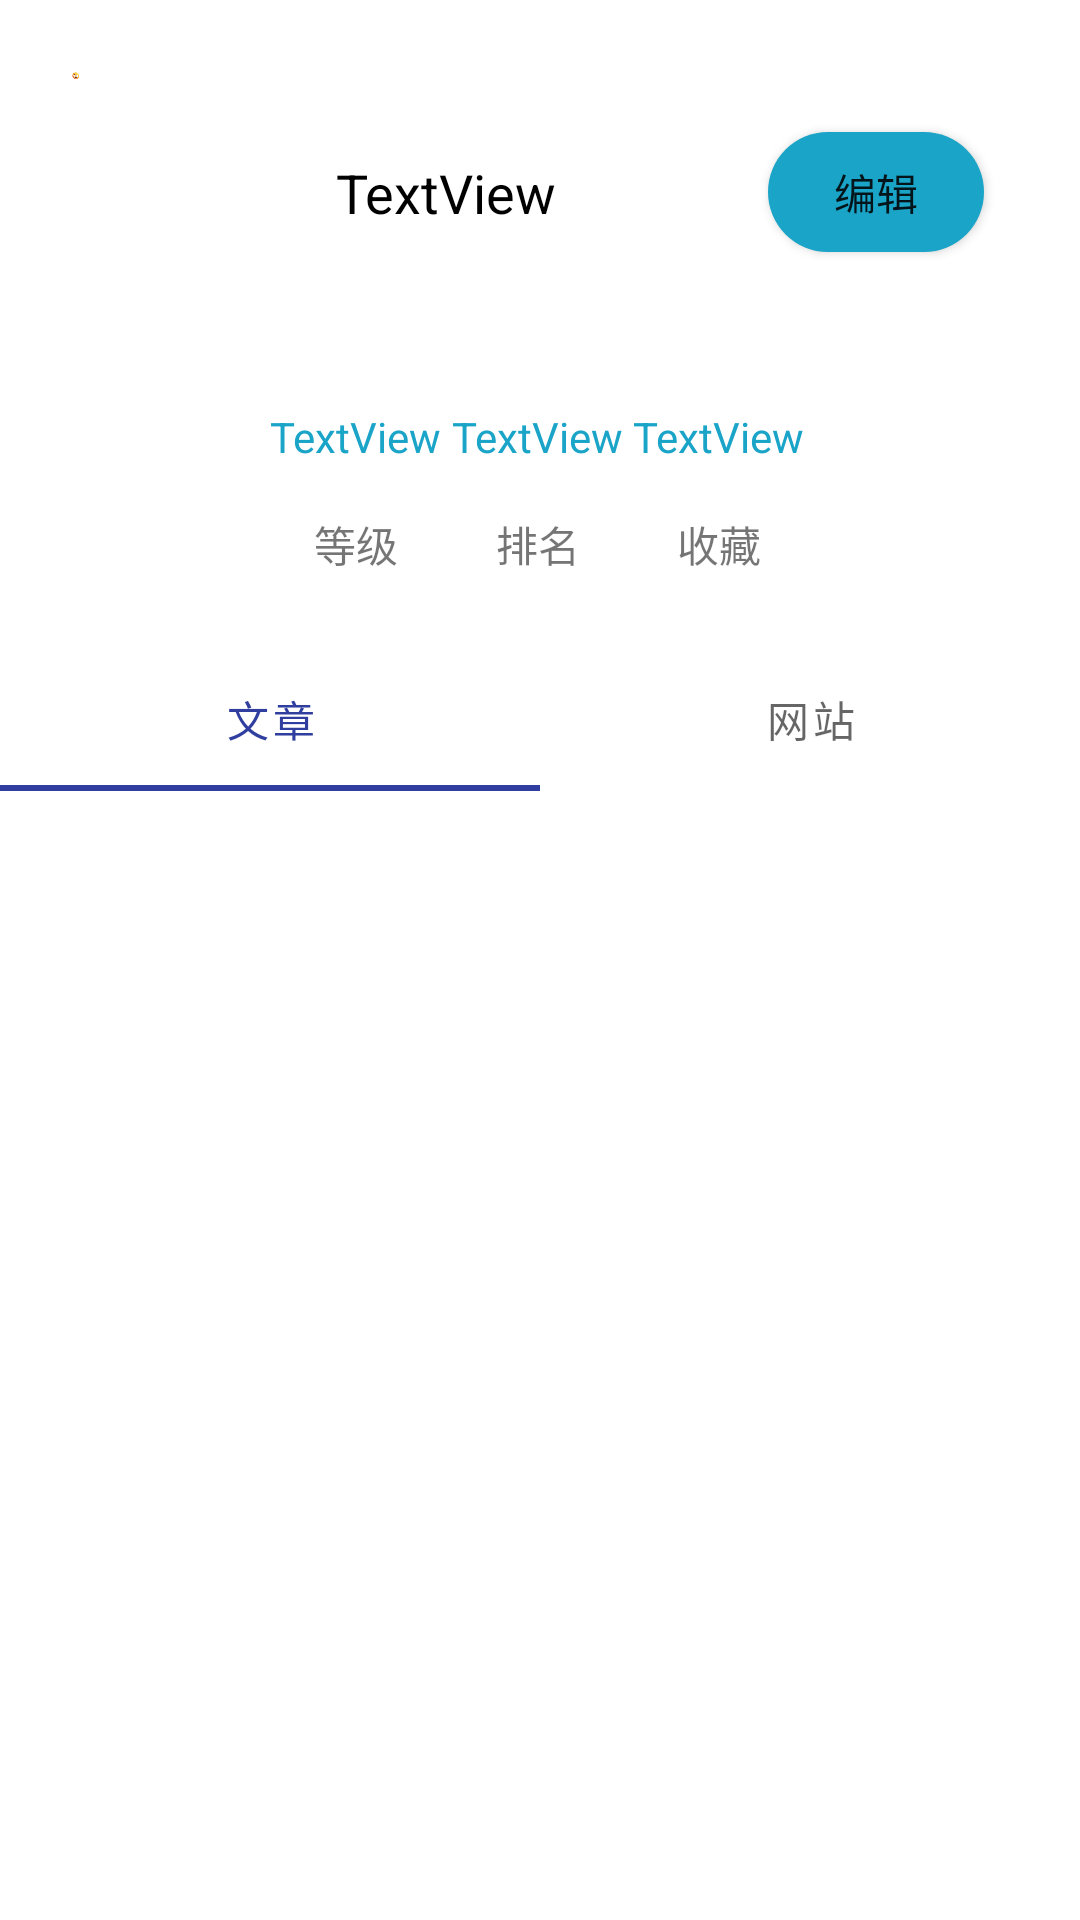

The Android layout XML behind this screen, and the referenced resources:
<!-- AndroidManifest.xml: application theme Theme.WanAndroid_Zzm -->
<!-- res/layout/fragment_notifications.xml -->
<?xml version="1.0" encoding="utf-8"?>
<layout xmlns:android="http://schemas.android.com/apk/res/android"
    xmlns:app="http://schemas.android.com/apk/res-auto"
    xmlns:tools="http://schemas.android.com/tools">

    <data>

    </data>

    <androidx.constraintlayout.widget.ConstraintLayout
        android:layout_width="match_parent"
        android:layout_height="match_parent"
        tools:context=".ui.user.UserFragment">


        <TextView
            android:id="@+id/textView3"
            android:layout_width="0dp"
            android:layout_height="wrap_content"
            android:layout_marginStart="8dp"
            android:layout_marginEnd="16dp"
            android:text="TextView"
            android:textColor="@color/black"
            android:textSize="18dp"
            app:layout_constraintBottom_toBottomOf="@+id/imag_userface"
            app:layout_constraintEnd_toStartOf="@+id/button"
            app:layout_constraintStart_toEndOf="@+id/imag_userface"
            app:layout_constraintTop_toTopOf="@+id/imag_userface" />

        <ImageView
            android:id="@+id/imag_userface"
            android:layout_width="80dp"
            android:layout_height="80dp"
            android:layout_marginStart="24dp"
            android:layout_marginTop="24dp"

            app:layout_constraintStart_toStartOf="parent"
            app:layout_constraintTop_toTopOf="parent"
            app:srcCompat="@mipmap/angry_face_color" />

        <androidx.appcompat.widget.AppCompatButton
            android:id="@+id/button"
            android:layout_width="72dp"
            android:layout_height="40dp"
            android:layout_marginEnd="32dp"
            android:text="编辑"
            android:background="@drawable/bt_bg"
            app:layout_constraintBottom_toBottomOf="@+id/imag_userface"
            app:layout_constraintEnd_toEndOf="parent"
            app:layout_constraintTop_toTopOf="@+id/imag_userface" />

        <androidx.constraintlayout.widget.ConstraintLayout
            android:id="@+id/constraintLayout"
            android:layout_width="0dp"
            android:layout_height="wrap_content"
            android:layout_marginStart="60dp"
            android:layout_marginTop="16dp"
            android:layout_marginEnd="60dp"
            android:background="@drawable/rvitembg_shape"
            app:layout_constraintEnd_toEndOf="parent"
            app:layout_constraintStart_toStartOf="parent"
            app:layout_constraintTop_toBottomOf="@+id/imag_userface">

            <TextView
                android:id="@+id/textView6"
                android:layout_width="wrap_content"
                android:layout_height="wrap_content"
                android:layout_marginStart="30dp"
                android:layout_marginTop="16dp"
                android:layout_marginBottom="16dp"
                android:text="TextView"
                android:textColor="#1AA4C8"
                app:layout_constraintBottom_toTopOf="@+id/textView7"
                app:layout_constraintStart_toStartOf="parent"
                app:layout_constraintTop_toTopOf="parent" />

            <TextView
                android:id="@+id/textView7"
                android:layout_width="wrap_content"
                android:layout_height="wrap_content"
                android:layout_marginBottom="8dp"
                android:text="等级"
                app:layout_constraintBottom_toBottomOf="parent"
                app:layout_constraintEnd_toEndOf="@+id/textView6"
                app:layout_constraintStart_toStartOf="@+id/textView6" />

            <TextView
                android:id="@+id/textView8"
                android:layout_width="wrap_content"
                android:layout_height="wrap_content"
                android:text="TextView"
                android:textColor="#1AA4C8"
                app:layout_constraintBottom_toBottomOf="@+id/textView6"
                app:layout_constraintEnd_toStartOf="@+id/textView10"
                app:layout_constraintStart_toEndOf="@+id/textView6"
                app:layout_constraintTop_toTopOf="@+id/textView6"
                app:layout_constraintVertical_bias="0.0" />

            <TextView
                android:id="@+id/textView9"
                android:layout_width="wrap_content"
                android:layout_height="wrap_content"
                android:text="排名"
                app:layout_constraintBottom_toBottomOf="@+id/textView7"
                app:layout_constraintEnd_toEndOf="@+id/textView8"
                app:layout_constraintStart_toStartOf="@+id/textView8"
                app:layout_constraintTop_toTopOf="@+id/textView7" />

            <TextView
                android:id="@+id/textView10"
                android:layout_width="wrap_content"
                android:layout_height="wrap_content"
                android:layout_marginEnd="32dp"
                android:text="TextView"
                android:textColor="#1AA4C8"
                app:layout_constraintBottom_toBottomOf="@+id/textView8"
                app:layout_constraintEnd_toEndOf="parent"
                app:layout_constraintTop_toTopOf="@+id/textView8" />

            <TextView
                android:id="@+id/textView11"
                android:layout_width="wrap_content"
                android:layout_height="wrap_content"
                android:text="收藏"
                app:layout_constraintBottom_toBottomOf="@+id/textView9"
                app:layout_constraintEnd_toEndOf="@+id/textView10"
                app:layout_constraintStart_toStartOf="@+id/textView10"
                app:layout_constraintTop_toTopOf="@+id/textView9" />
        </androidx.constraintlayout.widget.ConstraintLayout>

        <com.google.android.material.tabs.TabLayout
            android:id="@+id/tabLayout"
            android:layout_width="0dp"
            android:layout_height="wrap_content"
            android:layout_marginTop="16dp"
            app:layout_constraintEnd_toEndOf="parent"
            app:layout_constraintStart_toStartOf="parent"
            app:layout_constraintTop_toBottomOf="@+id/constraintLayout">

            <com.google.android.material.tabs.TabItem
                android:layout_width="wrap_content"
                android:layout_height="wrap_content"
                android:text="文章" />

            <com.google.android.material.tabs.TabItem
                android:layout_width="wrap_content"
                android:layout_height="wrap_content"
                android:text="网站" />


        </com.google.android.material.tabs.TabLayout>

        <androidx.recyclerview.widget.RecyclerView
            android:id="@+id/Rv_collect"
            android:layout_width="0dp"
            android:layout_height="wrap_content"
            app:layout_constraintEnd_toEndOf="parent"
            app:layout_constraintStart_toStartOf="parent"
            app:layout_constraintTop_toBottomOf="@+id/tabLayout" />


    </androidx.constraintlayout.widget.ConstraintLayout>
</layout>
<!-- resources referenced by this layout -->
<resources>
  <color name="black">#FF000000</color>
  <!-- drawable bt_bg (drawable) -->
  <?xml version="1.0" encoding="utf-8"?>
  <shape xmlns:android="http://schemas.android.com/apk/res/android">
      <solid android:color="#1AA4C8"/>
  
      <corners android:radius="60dp"/>
  </shape>
  <!-- mipmap angry_face_color: png bitmap (mipmap-xxhdpi, 24748 bytes) -->
  <style name="Theme.WanAndroid_Zzm" parent="Theme.MaterialComponents.DayNight.DarkActionBar">
          
          //<item name="colorPrimary">@color/purple_500</item>
          <item name="colorPrimaryVariant">@color/purple_700</item>
          <item name="colorOnPrimary">@color/white</item>
          
          <item name="colorSecondary">@color/teal_200</item>
          <item name="colorSecondaryVariant">@color/teal_700</item>
          <item name="colorOnSecondary">@color/black</item>
          
          <item name="android:statusBarColor">?attr/colorPrimaryVariant</item>
          
      </style>
  <color name="purple_500">#303F9F</color>
  <color name="purple_700">#FF3700B3</color>
  <color name="white">#FFFFFFFF</color>
  <color name="teal_200">#FF03DAC5</color>
  <color name="teal_700">#FF018786</color>
</resources>
